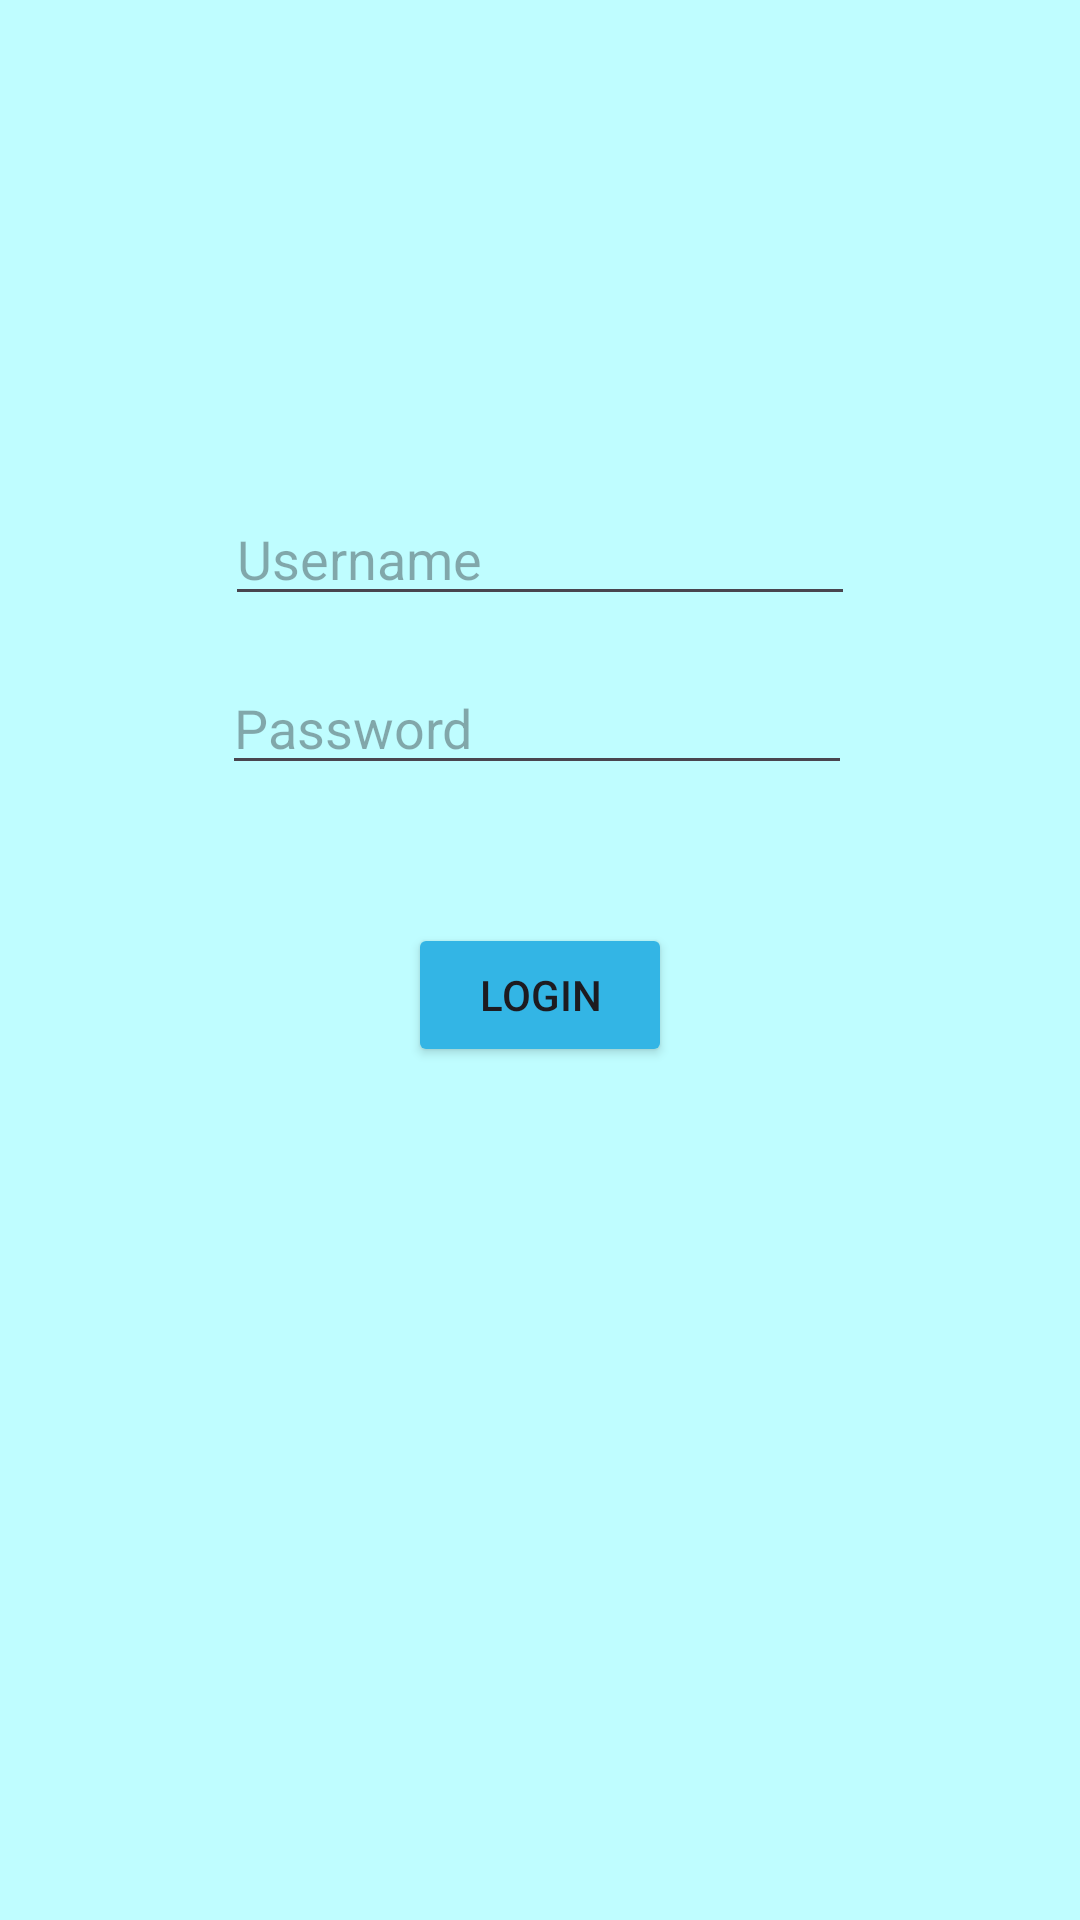

Android layout source for this screen:
<!-- AndroidManifest.xml: application theme Theme.HomeRenovationTracker -->
<!-- res/layout/activity_login.xml -->
<?xml version="1.0" encoding="utf-8"?>
<androidx.constraintlayout.widget.ConstraintLayout xmlns:android="http://schemas.android.com/apk/res/android"
    xmlns:app="http://schemas.android.com/apk/res-auto"
    xmlns:tools="http://schemas.android.com/tools"
    android:layout_width="match_parent"
    android:layout_height="match_parent"
    android:background="#BFFDFF"
    tools:context=".Login">

    <EditText
        android:id="@+id/password_input"
        android:layout_width="wrap_content"
        android:layout_height="wrap_content"
        android:layout_marginTop="15dp"
        android:layout_marginEnd="1dp"
        android:ems="10"
        android:hint="@string/password"
        android:inputType="textPassword"
        app:layout_constraintEnd_toEndOf="@+id/username_input"
        app:layout_constraintTop_toBottomOf="@+id/username_input" />

    <Button
        android:id="@+id/login_btn"
        android:layout_width="wrap_content"
        android:layout_height="wrap_content"
        android:layout_marginTop="46dp"
        android:text="@string/login_btn"
        android:backgroundTint="@android:color/holo_blue_light"
        app:layout_constraintEnd_toEndOf="parent"
        app:layout_constraintHorizontal_bias="0.5"
        app:layout_constraintStart_toStartOf="parent"
        app:layout_constraintTop_toBottomOf="@+id/password_input"
        tools:text="@string/login_btn" />

    <TextView
        android:id="@+id/login_result"
        android:layout_width="wrap_content"
        android:layout_height="wrap_content"
        android:layout_marginStart="8dp"
        android:layout_marginTop="37dp"
        app:layout_constraintStart_toStartOf="@+id/login_btn"
        app:layout_constraintTop_toBottomOf="@+id/login_btn" />

    <EditText
        android:id="@+id/username_input"
        android:layout_width="wrap_content"
        android:layout_height="wrap_content"
        android:layout_marginTop="164dp"
        android:ems="10"
        android:hint="@string/username"
        android:inputType="text"
        app:layout_constraintEnd_toEndOf="parent"
        app:layout_constraintStart_toStartOf="parent"
        app:layout_constraintTop_toTopOf="parent" />

</androidx.constraintlayout.widget.ConstraintLayout>
<!-- resources referenced by this layout -->
<resources>
  <string name="login_btn">Login</string>
  <string name="password">Password</string>
  <string name="username">Username</string>
  <style name="Theme.HomeRenovationTracker" parent="Base.Theme.HomeRenovationTracker" />
  <style name="Base.Theme.HomeRenovationTracker" parent="Theme.Material3.DayNight.NoActionBar">
          
          
      </style>
</resources>
